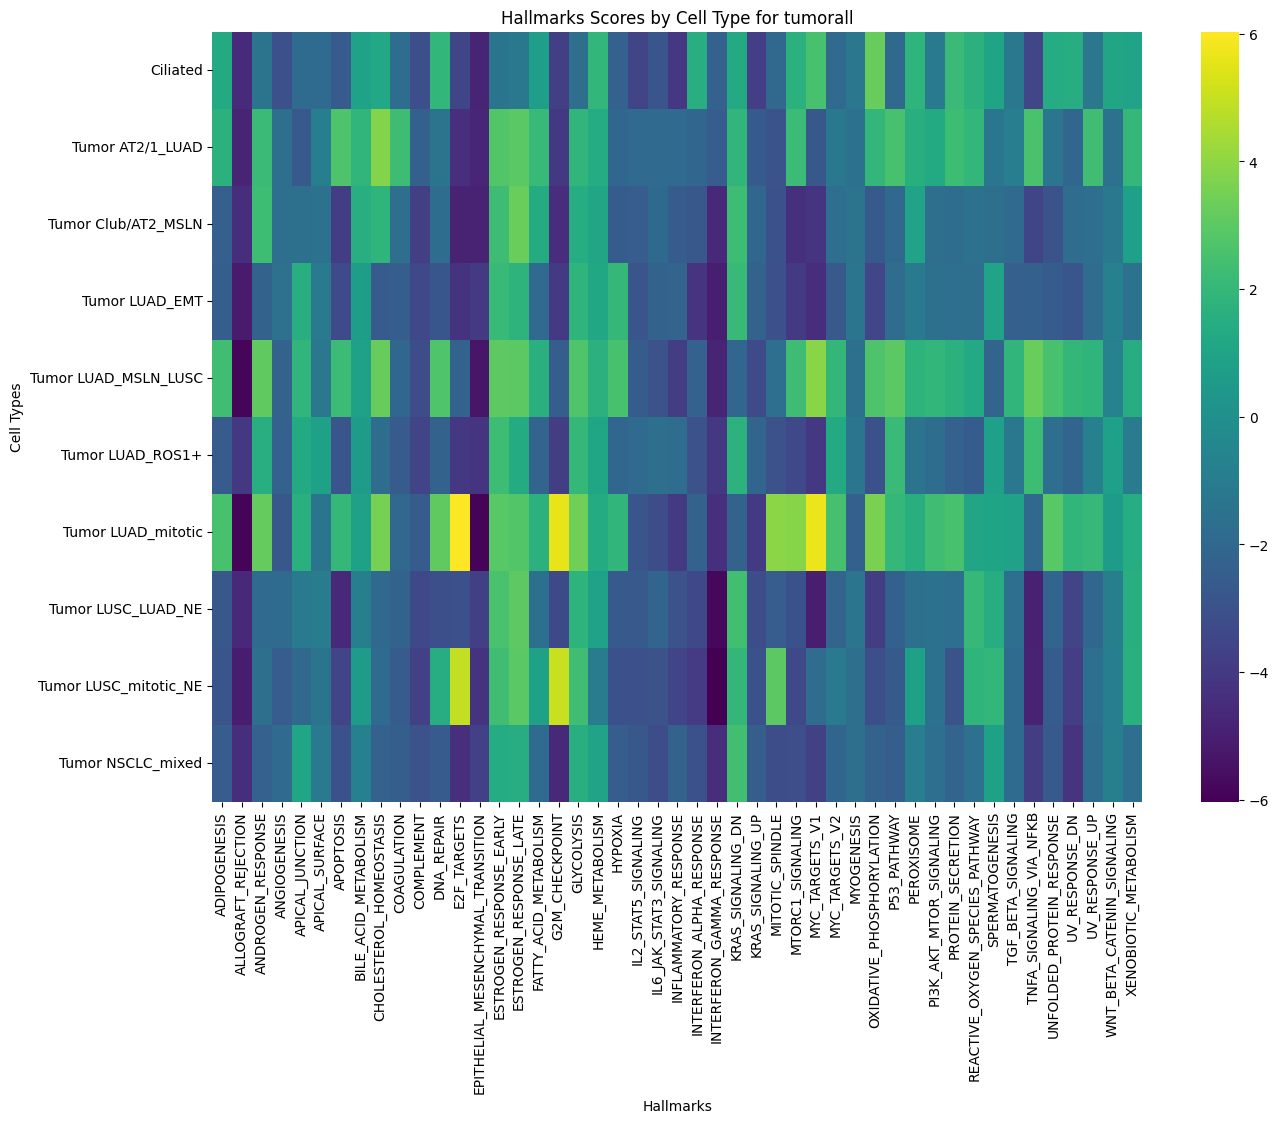

The table this chart was drawn from, first rows:
cell_type, ADIPOGENESIS, ALLOGRAFT_REJECTION, ANDROGEN_RESPONSE, ANGIOGENESIS, APICAL_JUNCTION, APICAL_SURFACE, APOPTOSIS, BILE_ACID_METABOLISM, CHOLESTEROL_HOMEOSTASIS, COAGULATION, COMPLEMENT, DNA_REPAIR, E2F_TARGETS, EPITHELIAL_MESENCHYMAL_TRANSITION, ESTROGEN_RESPONSE_EARLY, ESTROGEN_RESPONSE_LATE, FATTY_ACID_METABOLISM, G2M_CHECKPOINT, GLYCOLYSIS, HEME_METABOLISM, HYPOXIA, IL2_STAT5_SIGNALING, IL6_JAK_STAT3_SIGNALING
Ciliated, 1.286, -4.582, -1.424, -3.077, -1.869, -1.871, -2.608, 0.9314, 1.214, -1.776, -3.15, 1.898, -3.539, -4.812, -1.368, -1.205, 0.7, -3.784, -1.689, 1.903, -2.351, -3.609, -2.893
Tumor AT2/1_LUAD, 1.696, -4.85, 2.132, -1.691, -2.723, -0.9329, 2.663, 1.86, 3.788, 2.285, -2.365, -1.456, -4.385, -4.798, 2.78, 2.968, 2.116, -4.057, 1.846, 1.412, -2.029, -1.91, -1.913
Tumor Club/AT2_MSLN, -2.445, -4.431, 2.221, -1.737, -1.636, -1.535, -3.867, 1.529, 1.818, -1.671, -3.769, -1.752, -4.863, -4.865, 2.279, 3.297, 1.369, -4.507, 1.429, 1.079, -2.575, -2.497, -1.973
Tumor LUAD_EMT, -2.481, -5.141, -2.301, -1.57, 1.553, -1.105, -3.325, 0.6507, -2.63, -2.482, -3.397, -2.786, -4.259, -3.999, 2.114, 1.785, -1.926, -4.017, 1.798, 1.173, 1.997, -2.827, -2.272
Tumor LUAD_MSLN_LUSC, 2.323, -5.858, 3.087, -2.292, 1.888, -1.265, 2.191, 0.8802, 3.213, -2.108, -3.297, 2.704, -2.22, -5.325, 3.062, 3.008, 1.61, -2.492, 2.728, 1.667, 2.546, -2.586, -2.998
Tumor LUAD_ROS1+, -2.633, -4.063, 1.528, -2.313, 1.308, 0.816, -2.868, 0.5682, -1.766, -2.593, -3.624, -2.238, -4.076, -4.156, 2.252, 1.355, -2.203, -3.866, 1.982, 1.093, -2.113, -1.888, -1.653
Tumor LUAD_mitotic, 2.533, -5.915, 3.196, -2.762, 1.634, -1.393, 2.011, 0.8464, 3.511, -1.997, -2.554, 3.106, 6.036, -5.933, 2.912, 2.747, 1.665, 5.584, 3.398, 1.349, 1.876, -2.812, -3.217
Tumor LUSC_LUAD_NE, -2.769, -4.705, -1.908, -1.843, -1.09, -1.025, -4.698, -0.8619, -1.932, -2.298, -3.404, -3.145, -3.071, -3.813, 2.552, 3.033, -1.64, -3.353, 1.756, 0.9343, -2.666, -2.7, -2.137
Tumor LUSC_mitotic_NE, -2.897, -5.113, -1.656, -2.534, -1.986, -1.4, -3.616, 0.5946, -1.88, -2.601, -3.688, 1.484, 4.916, -4.266, 2.329, 2.956, 0.8886, 5.003, 2.344, -1.013, -3.024, -3.074, -2.994
Tumor NSCLC_mixed, -2.535, -4.436, -2.322, -1.926, 1.115, -1.085, -3.061, -0.8362, -2.338, -2.493, -3.003, -2.609, -4.396, -3.743, 1.397, 1.499, -1.85, -4.663, 1.576, 0.9528, -2.505, -2.771, -3.212
